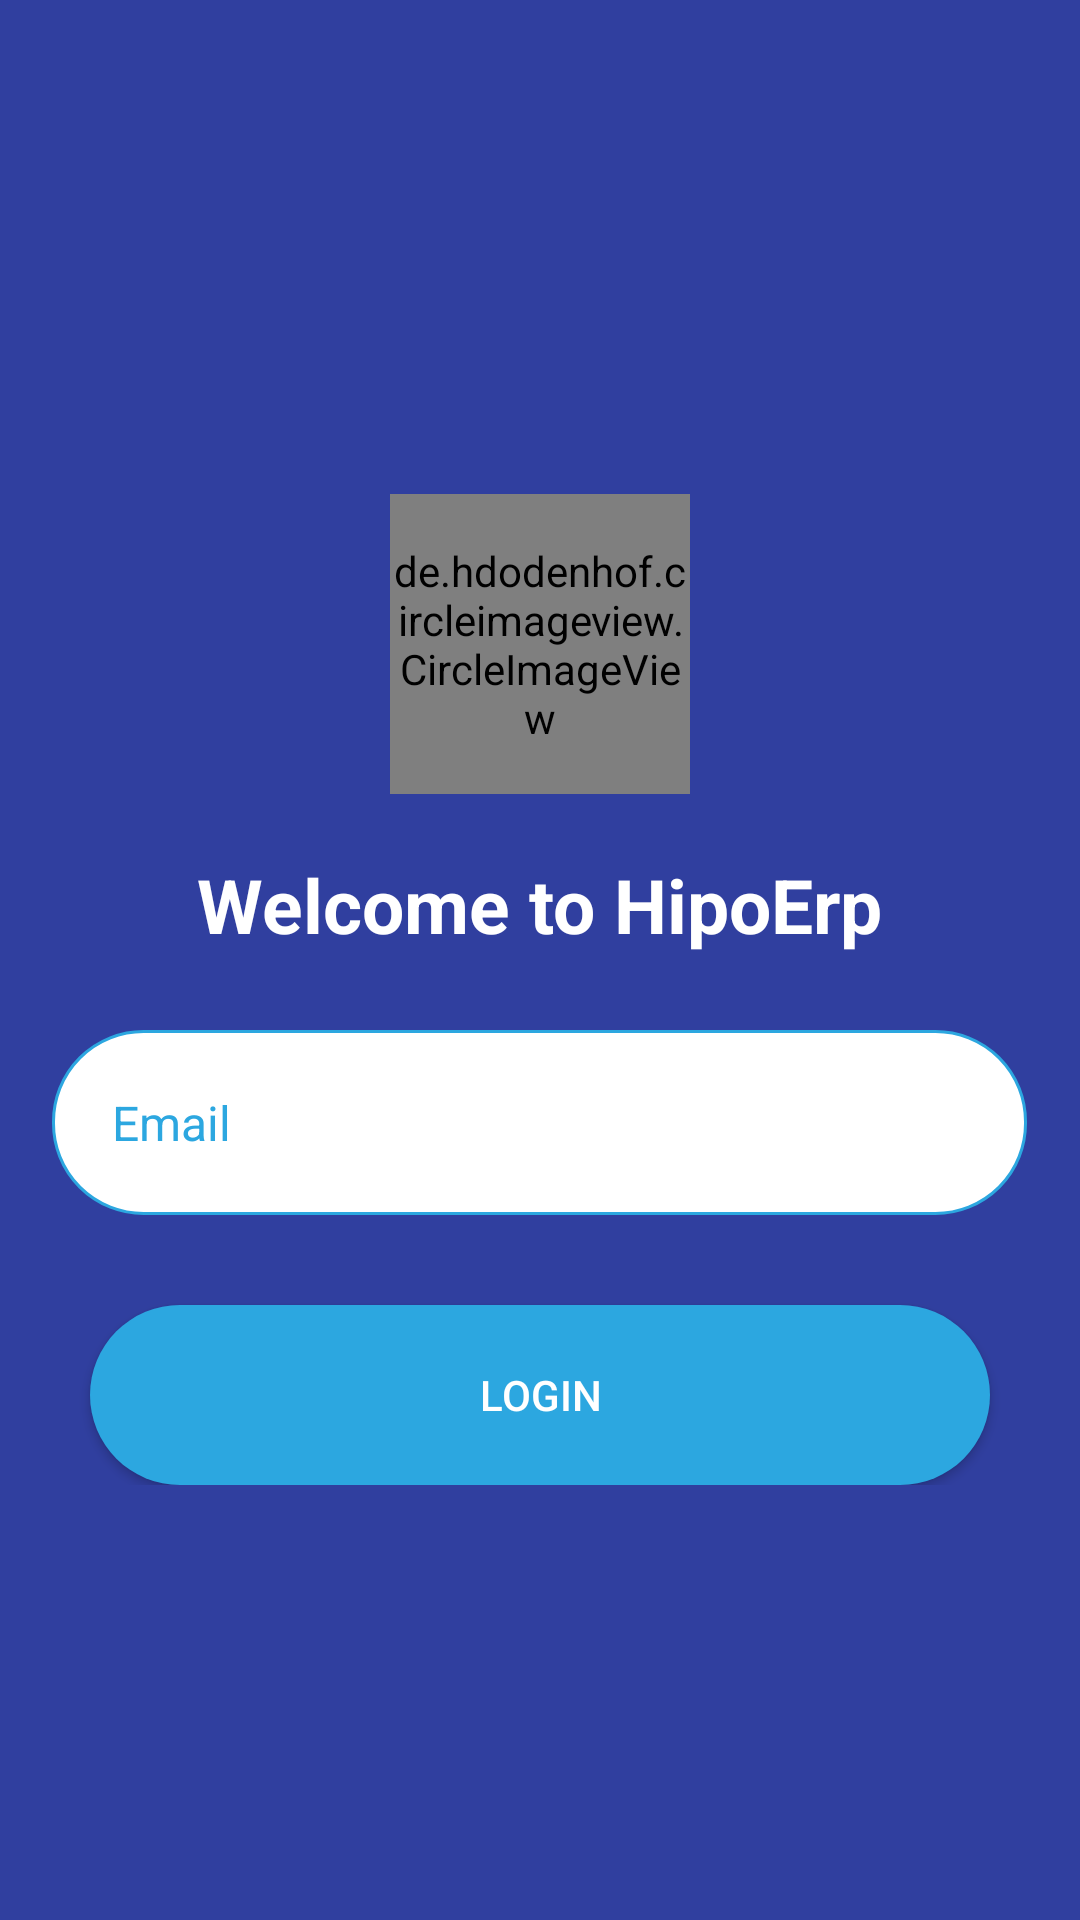

Reconstruct the res/layout file that produces this screen, plus the resources it refers to.
<!-- AndroidManifest.xml: application theme AppTheme -->
<!-- res/layout/activity_login.xml -->
<?xml version="1.0" encoding="utf-8"?>
<LinearLayout xmlns:android="http://schemas.android.com/apk/res/android"
    xmlns:app="http://schemas.android.com/apk/res-auto"
    xmlns:tools="http://schemas.android.com/tools"
    android:layout_width="match_parent"
    android:layout_height="match_parent"
    tools:context=".LoginActivity"
    android:layout_gravity="center"
    android:background="@color/start_blue">

    <ScrollView
        android:layout_width="match_parent"
        android:layout_height="wrap_content"
        android:layout_gravity="center">

        <LinearLayout
            android:layout_width="match_parent"
            android:layout_height="match_parent"
            android:layout_gravity="center"
            android:orientation="vertical"
            android:background="@color/start_blue">

            <de.hdodenhof.circleimageview.CircleImageView
                android:layout_width="100dp"
                android:layout_height="100dp"
                android:layout_marginTop="20dp"
                android:src="@drawable/icon"
                android:layout_gravity="center" />

            <TextView
                android:layout_width="wrap_content"
                android:layout_height="wrap_content"
                android:text="Welcome to HipoErp"
                android:textColor="#ffffff"
                android:textStyle="bold"
                android:layout_gravity="center"
                android:layout_marginTop="20dp"
                android:textSize="25sp"
                />

            <EditText
                android:id="@+id/emailText"
                android:layout_width="325dp"
                android:layout_height="wrap_content"
                android:layout_gravity="center"
                android:layout_marginTop="25dp"
                android:background="@drawable/editstyle"
                android:drawableLeft="@drawable/ic_email_black_24dp"
                android:drawablePadding="10dp"
                android:hint="Email"
                android:inputType="textEmailAddress"
                android:padding="20dp"
                android:textColor="#2CA7E0"
                android:textColorHint="#2CA7E0"
                android:textSize="16sp" />


            
                
                
                
                
                
                
                
                
                
                
                
                
                
                

            
                
                
                
                
                
                
                
                
                
                

            <Button
                android:id="@+id/loginButton"
                android:layout_width="300dp"
                android:layout_height="60dp"
                android:layout_gravity="center"
                android:text="Login"
                android:textColor="#ffffff"
                android:layout_marginTop="30dp"
                android:background="@drawable/buttonstyle2"
                />

            
                
                
                
                
                
                
                
                
                
                


        </LinearLayout>



    </ScrollView>

</LinearLayout>
<!-- resources referenced by this layout -->
<resources>
  <color name="start_blue">#303f9f</color>
  <!-- drawable buttonstyle2 (drawable) -->
  <?xml version="1.0" encoding="utf-8"?>
  <shape xmlns:android="http://schemas.android.com/apk/res/android">
  
      <solid android:color="#2CA7E0"/>
      <corners android:radius="100dp"/>
  </shape>
  <!-- drawable editstyle (drawable) -->
  <?xml version="1.0" encoding="utf-8"?>
  <shape xmlns:android="http://schemas.android.com/apk/res/android">
  
      <solid android:color="#ffffff"/>
      <stroke android:color="#2CA7E0"
          android:width="1dp"/>
      <corners android:radius="30dp"/>
  </shape>
  <!-- drawable ic_person_black_24dp (drawable) -->
  <vector xmlns:android="http://schemas.android.com/apk/res/android"
          android:width="24dp"
          android:height="24dp"
          android:viewportWidth="24.0"
          android:viewportHeight="24.0">
      <path
          android:fillColor="@color/start_blue"
          android:pathData="M12,12c2.21,0 4,-1.79 4,-4s-1.79,-4 -4,-4 -4,1.79 -4,4 1.79,4 4,4zM12,14c-2.67,0 -8,1.34 -8,4v2h16v-2c0,-2.66 -5.33,-4 -8,-4z"/>
  </vector>
  <!-- drawable icon: png bitmap (drawable, 70224 bytes) -->
  <style name="AppTheme" parent="Theme.AppCompat.Light.NoActionBar">
          
          <item name="colorPrimary">@color/colorPrimary</item>
          <item name="colorPrimaryDark">@color/colorPrimaryDark</item>
          <item name="colorAccent">@color/colorAccent</item>
          <item name="android:statusBarColor">@color/start_blue</item>
      </style>
  <color name="colorPrimary">#008577</color>
  <color name="colorPrimaryDark">#292b3d</color>
  <color name="colorAccent">#D81B60</color>
</resources>
